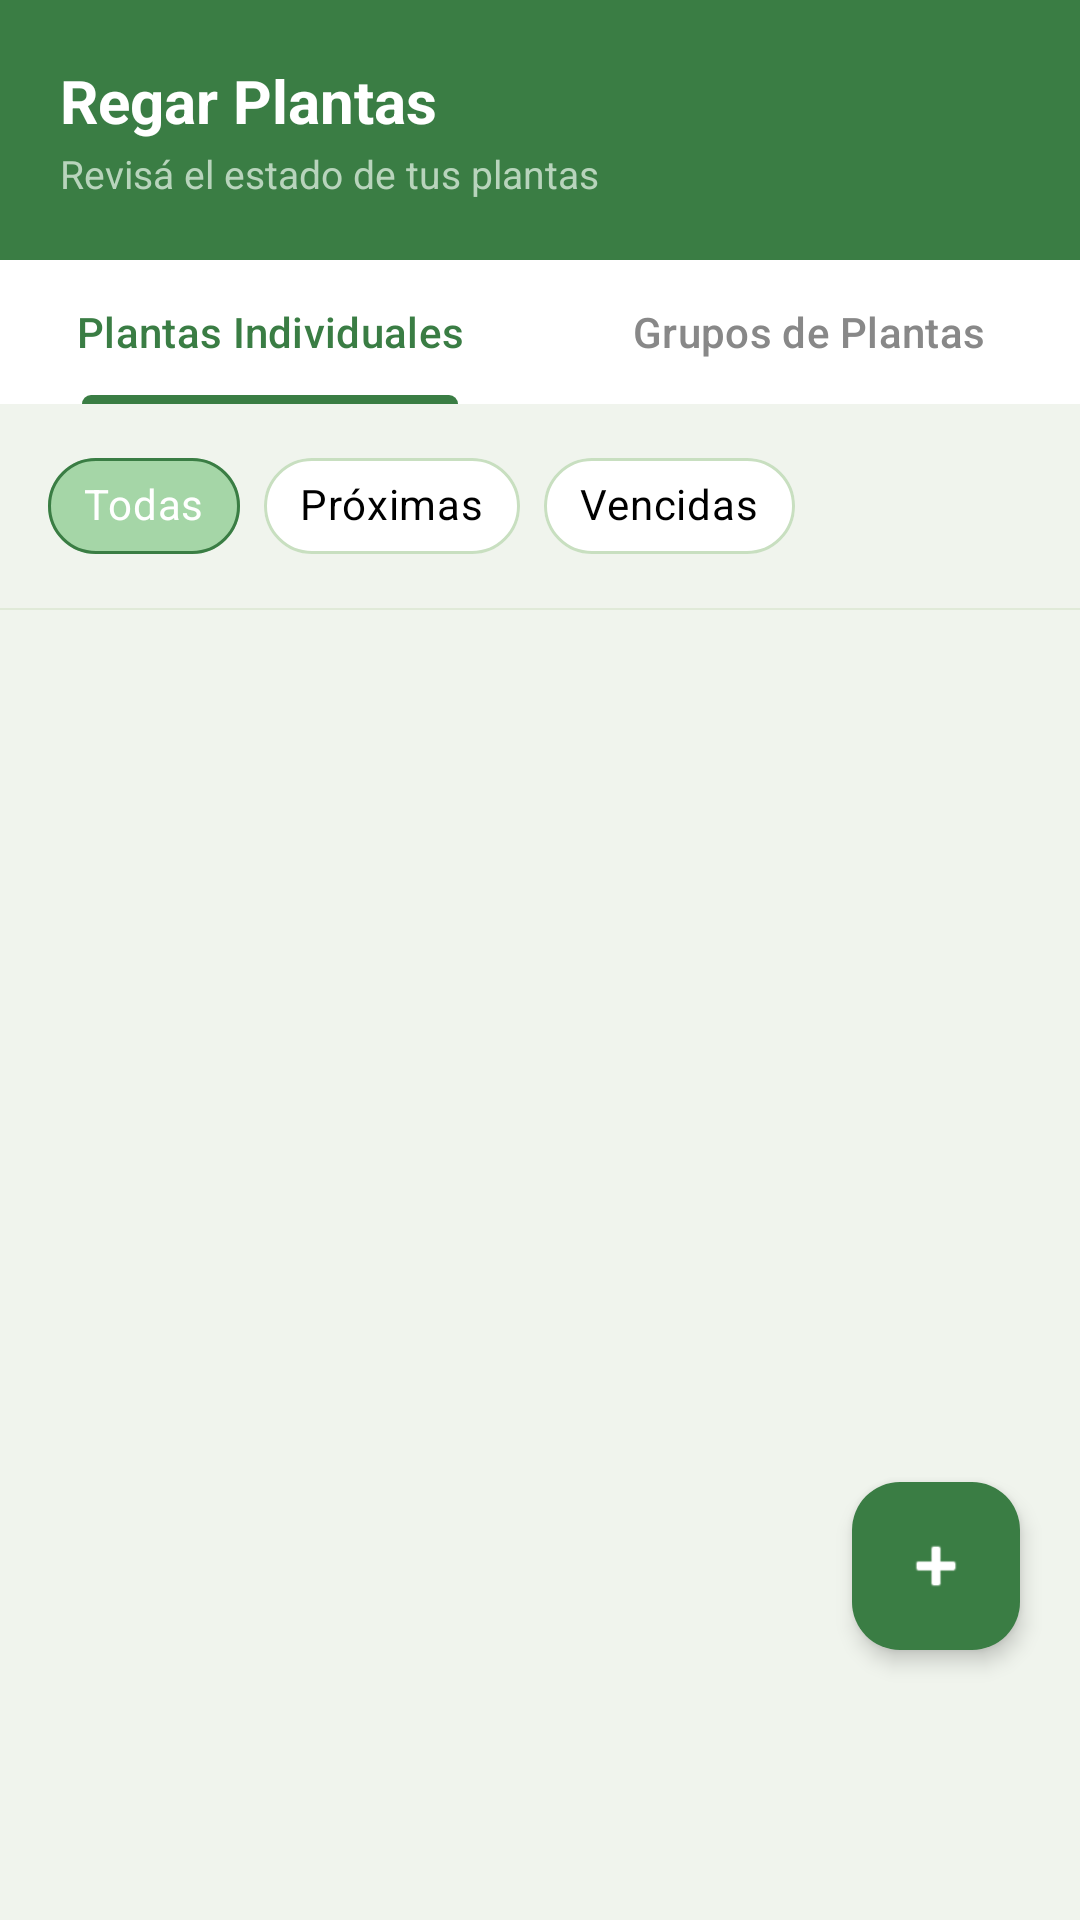

Layout XML and referenced resources for this Android screen:
<!-- AndroidManifest.xml: application theme Theme.Waterdropapp -->
<!-- res/layout/fragment_plantas.xml -->
<?xml version="1.0" encoding="utf-8"?>
<androidx.coordinatorlayout.widget.CoordinatorLayout
    xmlns:android="http://schemas.android.com/apk/res/android"
    xmlns:app="http://schemas.android.com/apk/res-auto"
    android:layout_width="match_parent"
    android:layout_height="match_parent">

    <LinearLayout
        android:layout_width="match_parent"
        android:layout_height="match_parent"
        android:orientation="vertical"
        android:background="#F0F4ED"
        android:paddingBottom="80dp">

        
        <LinearLayout
            android:layout_width="match_parent"
            android:layout_height="wrap_content"
            android:orientation="vertical"
            android:background="#3A7D44"
            android:padding="20dp"
            android:paddingBottom="16dp">

            <TextView
                android:id="@+id/tvPromedio"
                android:layout_width="match_parent"
                android:layout_height="wrap_content"
                android:text="Regar Plantas"
                android:textSize="20sp"
                android:textStyle="bold"
                android:textColor="#FFFFFF"/>

            <TextView
                android:layout_width="match_parent"
                android:layout_height="wrap_content"
                android:text="Revisá el estado de tus plantas"
                android:textSize="13sp"
                android:textColor="#B8D4BC"
                android:layout_marginTop="2dp"/>

        </LinearLayout>

        
        <com.google.android.material.tabs.TabLayout
            android:id="@+id/tabLayout"
            android:layout_width="match_parent"
            android:layout_height="wrap_content"
            android:background="#FFFFFF"
            app:tabIndicatorColor="#3A7D44"
            app:tabTextColor="#888888"
            app:tabSelectedTextColor="#3A7D44"
            app:tabIndicatorFullWidth="false"
            app:tabRippleColor="@null">

        <com.google.android.material.tabs.TabItem
            android:layout_width="wrap_content"
            android:layout_height="wrap_content"
            android:text="Plantas Individuales"/>

        <com.google.android.material.tabs.TabItem
            android:layout_width="wrap_content"
            android:layout_height="wrap_content"
            android:text="Grupos de Plantas"/>

    </com.google.android.material.tabs.TabLayout>

        
        <com.google.android.material.chip.ChipGroup
            android:id="@+id/chipGroupFiltro"
            android:layout_width="wrap_content"
            android:layout_height="wrap_content"
            android:layout_gravity="start"
            android:paddingStart="16dp"
            android:paddingEnd="16dp"
            android:paddingTop="10dp"
            android:paddingBottom="10dp"
            app:singleSelection="true"
            app:selectionRequired="true"
            app:chipSpacing="8dp">

            <com.google.android.material.chip.Chip
                android:id="@+id/chipTodas"
                android:layout_width="wrap_content"
                android:layout_height="wrap_content"
                android:text="Todas"
                android:checked="true"
                style="@style/Widget.MaterialComponents.Chip.Choice"
                app:chipBackgroundColor="@color/chip_selector"
                android:textColor="@color/chip_text_selector"
                app:chipStrokeColor="@color/chip_stroke_selector"
                app:chipStrokeWidth="1dp"
                app:checkedIconVisible="false"/>

            <com.google.android.material.chip.Chip
                android:id="@+id/chipProximas"
                android:layout_width="wrap_content"
                android:layout_height="wrap_content"
                android:text="Próximas"
                style="@style/Widget.MaterialComponents.Chip.Choice"
                app:chipBackgroundColor="@color/chip_selector"
                android:textColor="@color/chip_text_selector"
                app:chipStrokeColor="@color/chip_stroke_selector"
                app:chipStrokeWidth="1dp"
                app:checkedIconVisible="false"/>

            <com.google.android.material.chip.Chip
                android:id="@+id/chipVencidas"
                android:layout_width="wrap_content"
                android:layout_height="wrap_content"
                android:text="Vencidas"
                style="@style/Widget.MaterialComponents.Chip.Choice"
                app:chipBackgroundColor="@color/chip_selector"
                android:textColor="@color/chip_text_selector"
                app:chipStrokeColor="@color/chip_stroke_selector"
                app:chipStrokeWidth="1dp"
                app:checkedIconVisible="false"/>

        </com.google.android.material.chip.ChipGroup>

        
        <View
            android:layout_width="match_parent"
            android:layout_height="0.5dp"
            android:background="#E0EAD8"/>

        
        <androidx.recyclerview.widget.RecyclerView
            android:id="@+id/rvPlantas"
            android:layout_width="match_parent"
            android:layout_height="match_parent"
            android:paddingTop="8dp"
            android:paddingBottom="55dp"
            android:clipToPadding="false"/>

    </LinearLayout>

    
    <com.google.android.material.floatingactionbutton.FloatingActionButton
        android:id="@+id/fabPrincipal"
        android:layout_width="wrap_content"
        android:layout_height="wrap_content"
        android:layout_gravity="bottom|end"
        android:layout_marginEnd="20dp"
        android:layout_marginBottom="90dp"
        android:contentDescription="Opciones de carga"
        android:src="@android:drawable/ic_input_add"
        app:backgroundTint="#3A7D44"
        app:tint="@android:color/white"
        app:fabSize="normal"
        app:elevation="4dp"
        app:shapeAppearanceOverlay="@style/ShapeAppearance.FAB.Rounded"/>

</androidx.coordinatorlayout.widget.CoordinatorLayout>
<!-- resources referenced by this layout -->
<resources>
  <style name="ShapeAppearance.FAB.Rounded" parent="">
          <item name="cornerFamily">rounded</item>
          <item name="cornerSize">16dp</item>
      </style>
  <style name="Theme.Waterdropapp" parent="Theme.Material3.DayNight.NoActionBar">
          <item name="colorPrimary">#4CAF50</item>
          <item name="colorPrimaryContainer">#C8E6C9</item>
          <item name="android:statusBarColor">#4CAF50</item>
      </style>
</resources>
